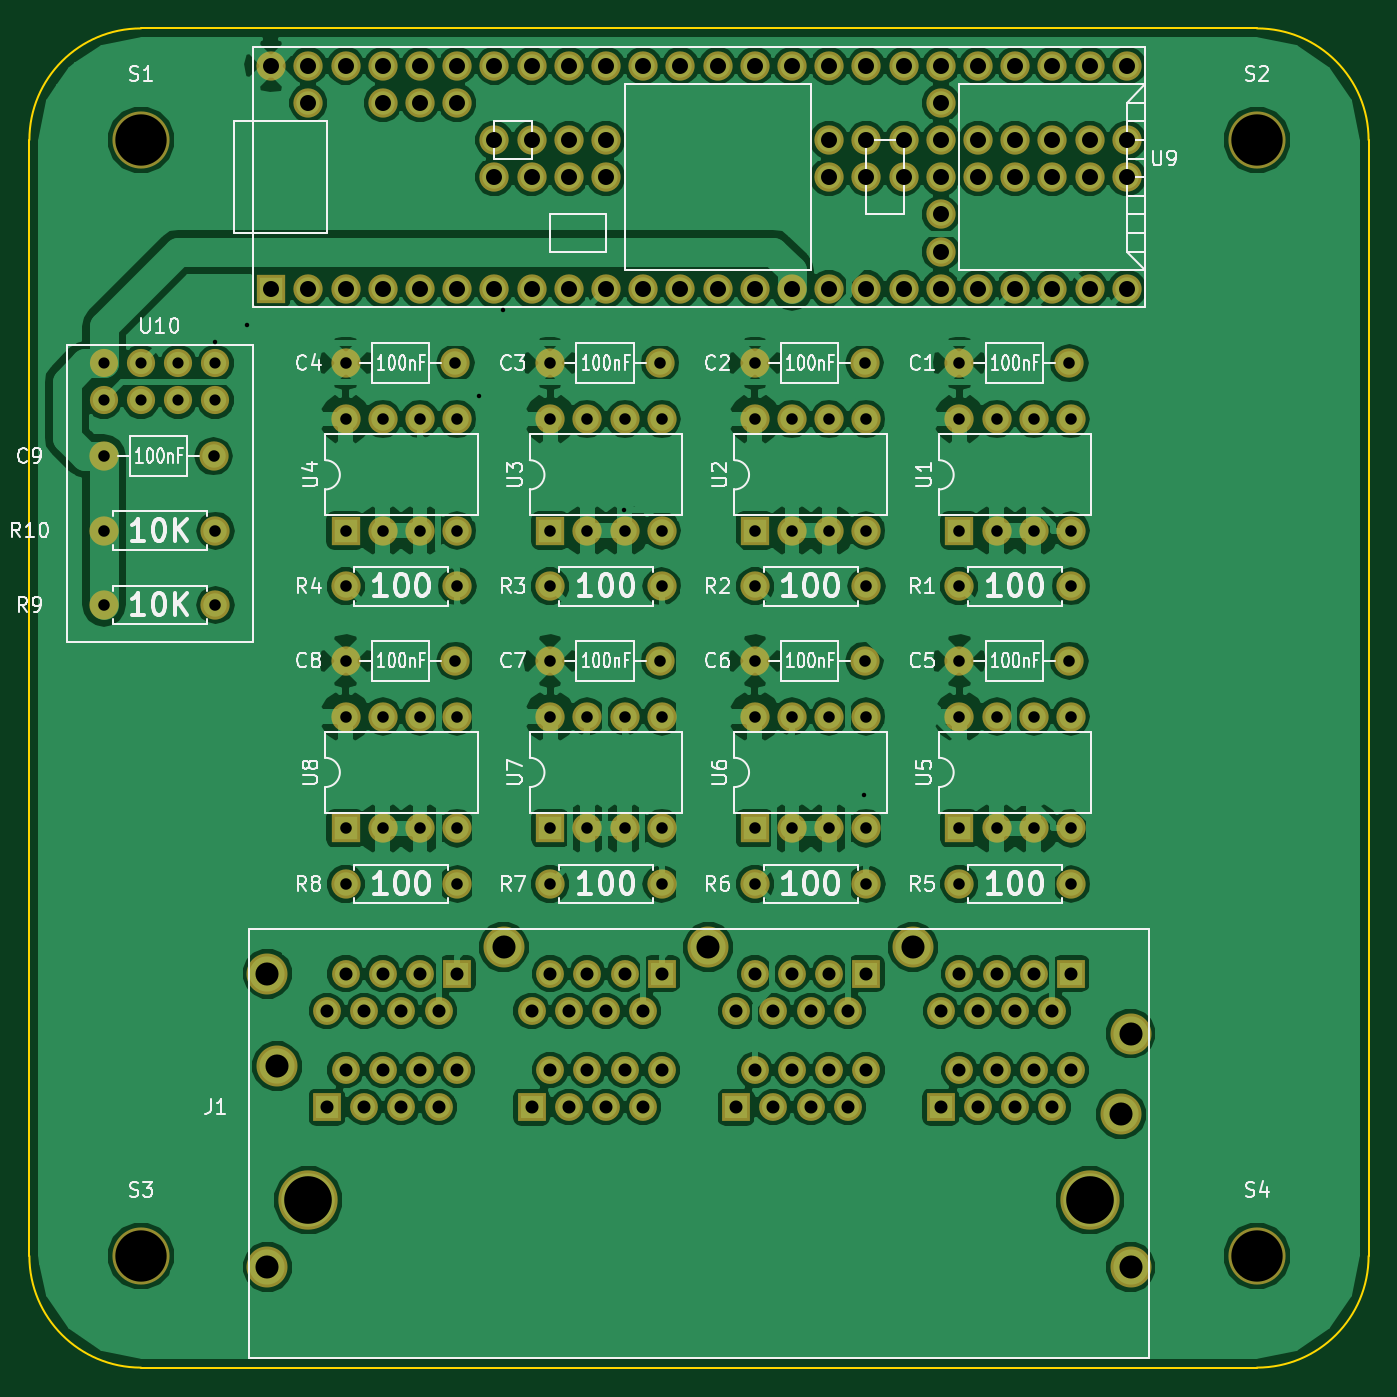
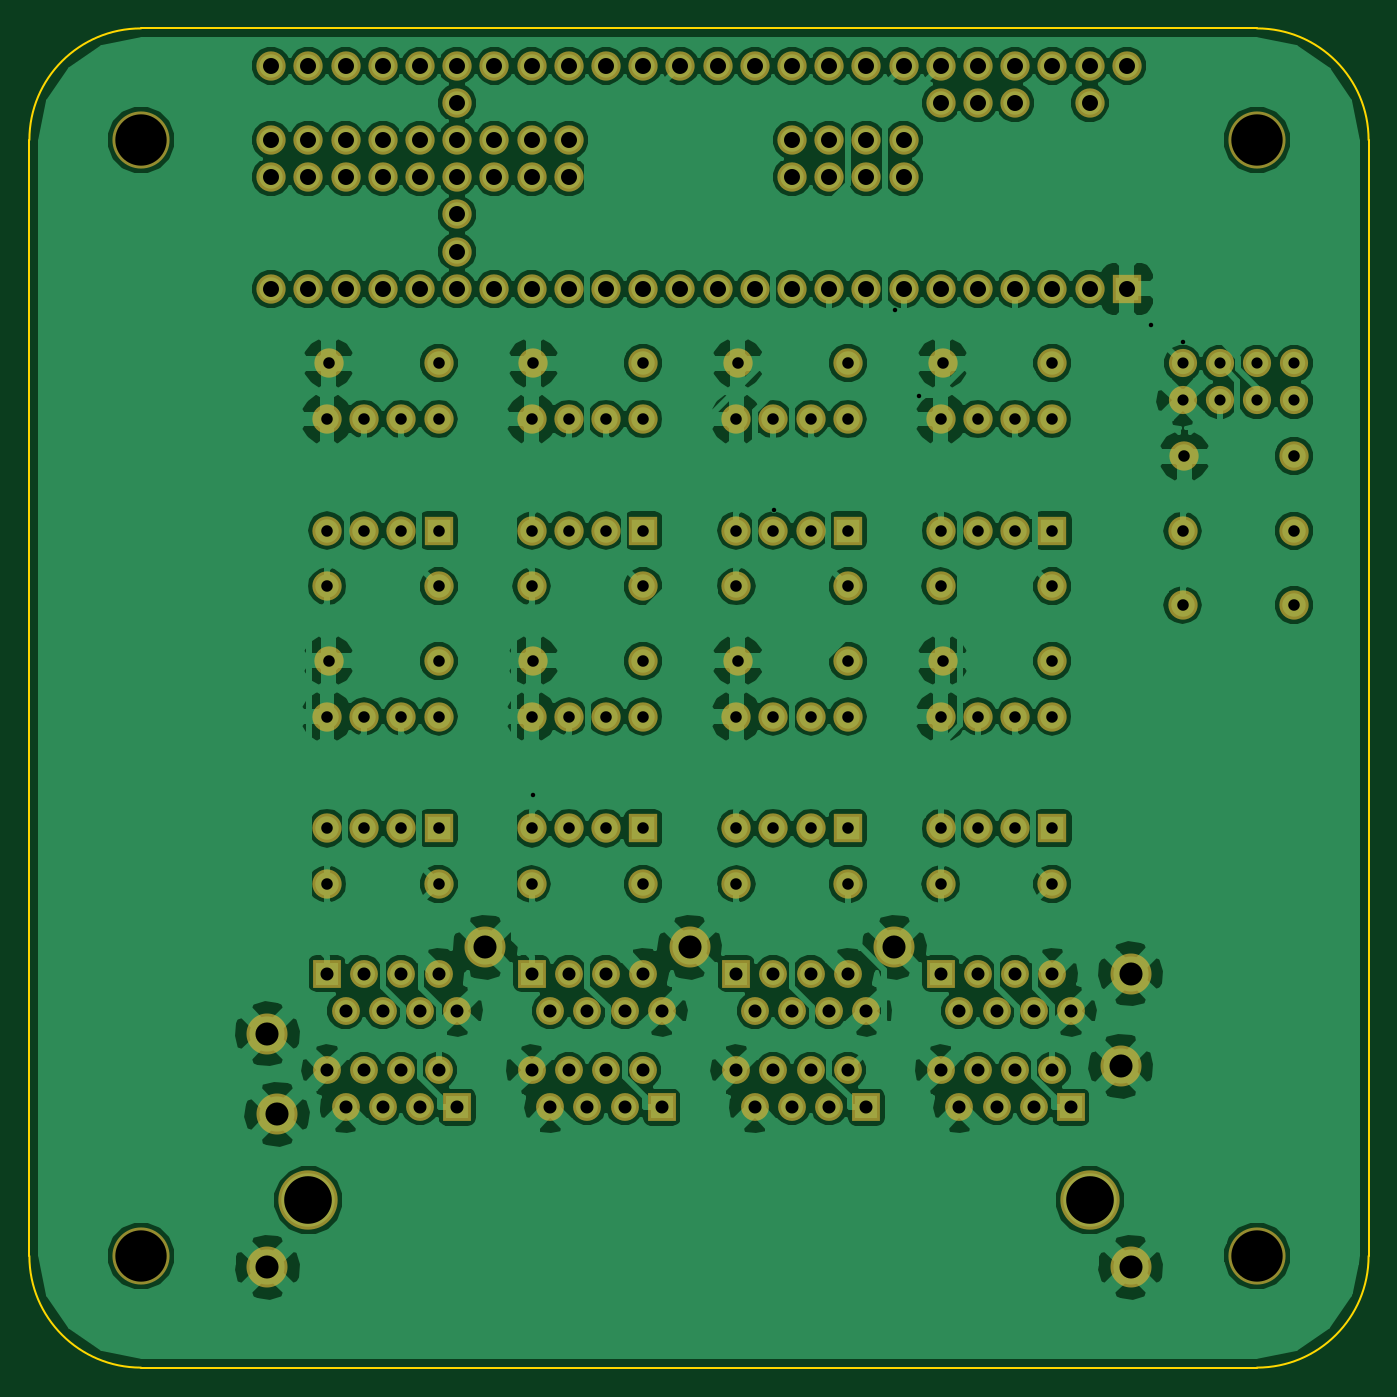
Circuit board: 8 layer files. Board 91.4 x 91.4 mm.
- bottom_copper: bixi-B.Cu.gbl (228152 bytes)
- bottom_mask: bixi-B.Mask.gbs (7479 bytes)
- outline: bixi-Edge.Cuts.gm1 (790 bytes)
- top_copper: bixi-F.Cu.gtl (223571 bytes)
- top_mask: bixi-F.Mask.gts (7479 bytes)
- top_silk: bixi-F.SilkS.gto (59908 bytes)
- drill: bixi-NPTH.drl (109 bytes)
- drill: bixi.drl (3158 bytes)

=== bottom_copper: bixi-B.Cu.gbl (228152 bytes, source omitted) ===
=== bottom_mask: bixi-B.Mask.gbs (7479 bytes, source omitted) ===
=== outline: bixi-Edge.Cuts.gm1 ===
G04 #@! TF.FileFunction,Profile,NP*
%FSLAX46Y46*%
G04 Gerber Fmt 4.6, Leading zero omitted, Abs format (unit mm)*
G04 Created by KiCad (PCBNEW 4.0.6) date Mon May 22 21:45:13 2017*
%MOMM*%
%LPD*%
G01*
G04 APERTURE LIST*
%ADD10C,0.100000*%
%ADD11C,0.150000*%
G04 APERTURE END LIST*
D10*
D11*
X101600000Y-68580000D02*
X25400000Y-68580000D01*
X109220000Y-152400000D02*
X109220000Y-76200000D01*
X25400000Y-160020000D02*
X101600000Y-160020000D01*
X17780000Y-76200000D02*
X17780000Y-152400000D01*
X25400000Y-68580000D02*
G75*
G03X17780000Y-76200000I0J-7620000D01*
G01*
X109220000Y-76200000D02*
G75*
G03X101600000Y-68580000I-7620000J0D01*
G01*
X101600000Y-160020000D02*
G75*
G03X109220000Y-152400000I0J7620000D01*
G01*
X17780000Y-152400000D02*
G75*
G03X25400000Y-160020000I7620000J0D01*
G01*
M02*

=== top_copper: bixi-F.Cu.gtl (223571 bytes, source omitted) ===
=== top_mask: bixi-F.Mask.gts (7479 bytes, source omitted) ===
=== top_silk: bixi-F.SilkS.gto (59908 bytes, source omitted) ===
=== drill: bixi-NPTH.drl ===
M48
INCH,TZ
T1C0.128
T2C0.138
%
G90
G05
T1
X1.45Y-5.85
X3.55Y-5.85
T2
X1.Y-3.
X1.Y-6.
X4.Y-3.
X4.Y-6.
T0
M30

=== drill: bixi.drl ===
M48
INCH,TZ
T1C0.012
T2C0.030
T3C0.031
T4C0.035
T5C0.043
T6C0.062
%
G90
G05
T1
X1.1984Y-3.5442
X1.2843Y-3.4971
X1.9073Y-3.6868
X1.9739Y-3.4559
X2.2984Y-3.9946
X2.9449Y-4.7594
T2
X0.9Y-3.6
X0.9Y-3.7
X1.Y-3.6
X1.Y-3.7
X1.1Y-3.6
X1.1Y-3.7
X1.2Y-3.6
X1.2Y-3.7
T3
X0.9Y-3.85
X0.9Y-4.05
X0.9Y-4.25
X1.1953Y-3.85
X1.2Y-4.05
X1.2Y-4.25
X1.55Y-3.6
X1.55Y-3.75
X1.55Y-4.05
X1.55Y-4.2
X1.55Y-4.4
X1.55Y-4.55
X1.55Y-4.85
X1.55Y-5.
X1.65Y-3.75
X1.65Y-4.05
X1.65Y-4.55
X1.65Y-4.85
X1.75Y-3.75
X1.75Y-4.05
X1.75Y-4.55
X1.75Y-4.85
X1.8453Y-3.6
X1.8453Y-4.4
X1.85Y-3.75
X1.85Y-4.05
X1.85Y-4.2
X1.85Y-4.55
X1.85Y-4.85
X1.85Y-5.
X2.1Y-3.6
X2.1Y-3.75
X2.1Y-4.05
X2.1Y-4.2
X2.1Y-4.4
X2.1Y-4.55
X2.1Y-4.85
X2.1Y-5.
X2.2Y-3.75
X2.2Y-4.05
X2.2Y-4.55
X2.2Y-4.85
X2.3Y-3.75
X2.3Y-4.05
X2.3Y-4.55
X2.3Y-4.85
X2.3953Y-3.6
X2.3953Y-4.4
X2.4Y-3.75
X2.4Y-4.05
X2.4Y-4.2
X2.4Y-4.55
X2.4Y-4.85
X2.4Y-5.
X2.65Y-3.6
X2.65Y-3.75
X2.65Y-4.05
X2.65Y-4.2
X2.65Y-4.4
X2.65Y-4.55
X2.65Y-4.85
X2.65Y-5.
X2.75Y-3.75
X2.75Y-4.05
X2.75Y-4.55
X2.75Y-4.85
X2.85Y-3.75
X2.85Y-4.05
X2.85Y-4.55
X2.85Y-4.85
X2.9453Y-3.6
X2.9453Y-4.4
X2.95Y-3.75
X2.95Y-4.05
X2.95Y-4.2
X2.95Y-4.55
X2.95Y-4.85
X2.95Y-5.
X3.2Y-3.6
X3.2Y-3.75
X3.2Y-4.05
X3.2Y-4.2
X3.2Y-4.4
X3.2Y-4.55
X3.2Y-4.85
X3.2Y-5.
X3.3Y-3.75
X3.3Y-4.05
X3.3Y-4.55
X3.3Y-4.85
X3.4Y-3.75
X3.4Y-4.05
X3.4Y-4.55
X3.4Y-4.85
X3.4953Y-3.6
X3.4953Y-4.4
X3.5Y-3.75
X3.5Y-4.05
X3.5Y-4.2
X3.5Y-4.55
X3.5Y-4.85
X3.5Y-5.
T4
X1.5Y-5.341
X1.5Y-5.6
X1.55Y-5.241
X1.55Y-5.5
X1.6Y-5.341
X1.6Y-5.6
X1.65Y-5.241
X1.65Y-5.5
X1.7Y-5.341
X1.7Y-5.6
X1.75Y-5.241
X1.75Y-5.5
X1.8Y-5.341
X1.8Y-5.6
X1.85Y-5.241
X1.85Y-5.5
X2.05Y-5.341
X2.05Y-5.6
X2.1Y-5.241
X2.1Y-5.5
X2.15Y-5.341
X2.15Y-5.6
X2.2Y-5.241
X2.2Y-5.5
X2.25Y-5.341
X2.25Y-5.6
X2.3Y-5.241
X2.3Y-5.5
X2.35Y-5.341
X2.35Y-5.6
X2.4Y-5.241
X2.4Y-5.5
X2.6Y-5.341
X2.6Y-5.6
X2.65Y-5.241
X2.65Y-5.5
X2.7Y-5.341
X2.7Y-5.6
X2.75Y-5.241
X2.75Y-5.5
X2.8Y-5.341
X2.8Y-5.6
X2.85Y-5.241
X2.85Y-5.5
X2.9Y-5.341
X2.9Y-5.6
X2.95Y-5.241
X2.95Y-5.5
X3.15Y-5.341
X3.15Y-5.6
X3.2Y-5.241
X3.2Y-5.5
X3.25Y-5.341
X3.25Y-5.6
X3.3Y-5.241
X3.3Y-5.5
X3.35Y-5.341
X3.35Y-5.6
X3.4Y-5.241
X3.4Y-5.5
X3.45Y-5.341
X3.45Y-5.6
X3.5Y-5.241
X3.5Y-5.5
T5
X1.35Y-2.8
X1.35Y-3.4
X1.45Y-2.8
X1.45Y-2.9
X1.45Y-3.4
X1.55Y-2.8
X1.55Y-3.4
X1.65Y-2.8
X1.65Y-2.9
X1.65Y-3.4
X1.75Y-2.8
X1.75Y-2.9
X1.75Y-3.4
X1.85Y-2.8
X1.85Y-2.9
X1.85Y-3.4
X1.95Y-2.8
X1.95Y-3.
X1.95Y-3.1
X1.95Y-3.4
X2.05Y-2.8
X2.05Y-3.
X2.05Y-3.1
X2.05Y-3.4
X2.15Y-2.8
X2.15Y-3.
X2.15Y-3.1
X2.15Y-3.4
X2.25Y-2.8
X2.25Y-3.
X2.25Y-3.1
X2.25Y-3.4
X2.35Y-2.8
X2.35Y-3.4
X2.45Y-2.8
X2.45Y-3.4
X2.55Y-2.8
X2.55Y-3.4
X2.65Y-2.8
X2.65Y-3.4
X2.75Y-2.8
X2.75Y-3.4
X2.85Y-2.8
X2.85Y-3.
X2.85Y-3.1
X2.85Y-3.4
X2.95Y-2.8
X2.95Y-3.
X2.95Y-3.1
X2.95Y-3.4
X3.05Y-2.8
X3.05Y-3.
X3.05Y-3.1
X3.05Y-3.4
X3.15Y-2.8
X3.15Y-2.9
X3.15Y-3.
X3.15Y-3.1
X3.15Y-3.2
X3.15Y-3.3
X3.15Y-3.4
X3.25Y-2.8
X3.25Y-3.
X3.25Y-3.1
X3.25Y-3.4
X3.35Y-2.8
X3.35Y-3.
X3.35Y-3.1
X3.35Y-3.4
X3.45Y-2.8
X3.45Y-3.
X3.45Y-3.1
X3.45Y-3.4
X3.55Y-2.8
X3.55Y-3.
X3.55Y-3.1
X3.55Y-3.4
X3.65Y-2.8
X3.65Y-3.
X3.65Y-3.1
X3.65Y-3.4
T6
X1.34Y-5.241
X1.34Y-6.03
X1.366Y-5.49
X1.975Y-5.17
X2.525Y-5.17
X3.075Y-5.17
X3.634Y-5.619
X3.66Y-5.402
X3.66Y-6.03
T0
M30
